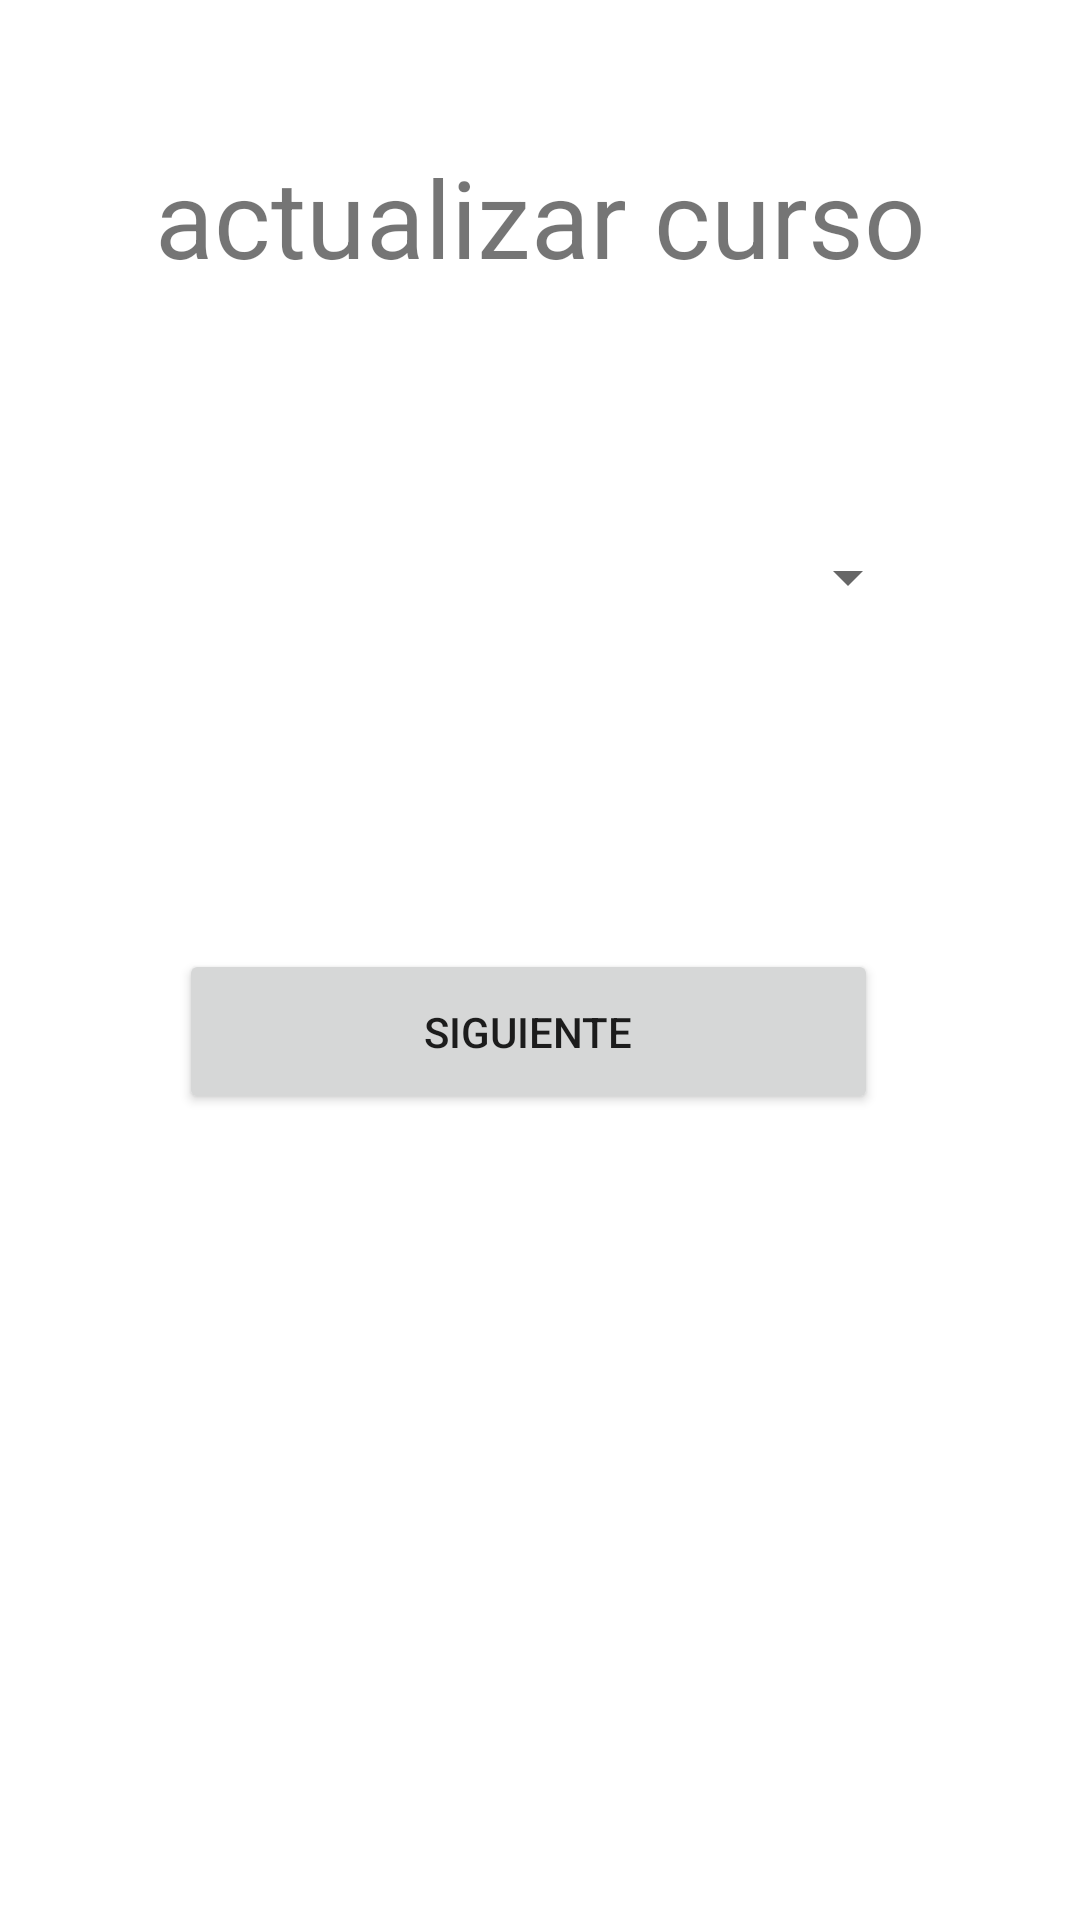

Reconstruct the res/layout file that produces this screen, plus the resources it refers to.
<!-- AndroidManifest.xml: application theme Theme.EstudiantesRoom -->
<!-- res/layout/activity_actualizar_curso1.xml -->
<?xml version="1.0" encoding="utf-8"?>
<androidx.constraintlayout.widget.ConstraintLayout xmlns:android="http://schemas.android.com/apk/res/android"
    xmlns:app="http://schemas.android.com/apk/res-auto"
    xmlns:tools="http://schemas.android.com/tools"
    android:layout_width="match_parent"
    android:layout_height="match_parent"
    tools:context=".activities.Actualizar_Curso_Activity1">

    <Spinner
        android:id="@+id/sp_actualizarc"
        android:layout_width="255dp"
        android:layout_height="80dp"
        android:layout_marginTop="56dp"
        app:layout_constraintEnd_toEndOf="@+id/txt_actualizar_curso1"
        app:layout_constraintHorizontal_bias="0.0"
        app:layout_constraintStart_toStartOf="@+id/txt_actualizar_curso1"
        app:layout_constraintTop_toBottomOf="@+id/txt_actualizar_curso1"
        tools:ignore="SpeakableTextPresentCheck" />

    <TextView
        android:id="@+id/txt_actualizar_curso1"
        android:layout_width="wrap_content"
        android:layout_height="wrap_content"
        android:layout_marginTop="48dp"
        android:text="actualizar curso"
        android:textSize="36sp"
        app:layout_constraintEnd_toEndOf="parent"
        app:layout_constraintStart_toStartOf="parent"
        app:layout_constraintTop_toTopOf="parent" />

    <Button
        android:id="@+id/bt_siguiente_actualizarc"
        android:layout_width="233dp"
        android:layout_height="55dp"
        android:layout_marginStart="8dp"
        android:layout_marginLeft="8dp"
        android:layout_marginTop="84dp"
        android:onClick="siguienteactualizarprovincia1"
        android:text="siguiente"
        app:layout_constraintStart_toStartOf="@+id/sp_actualizarc"
        app:layout_constraintTop_toBottomOf="@+id/sp_actualizarc" />

</androidx.constraintlayout.widget.ConstraintLayout>
<!-- resources referenced by this layout -->
<resources>
  <style name="Theme.EstudiantesRoom" parent="Theme.MaterialComponents.DayNight.DarkActionBar">
          
          <item name="colorPrimary">@color/purple_500</item>
          <item name="colorPrimaryVariant">@color/purple_700</item>
          <item name="colorOnPrimary">@color/white</item>
          
          <item name="colorSecondary">@color/teal_200</item>
          <item name="colorSecondaryVariant">@color/teal_700</item>
          <item name="colorOnSecondary">@color/black</item>
          
          <item name="android:statusBarColor" tools:targetApi="l">?attr/colorPrimaryVariant</item>
          
      </style>
  <!-- not gathered from this repository: default colours our renderer supplied (Android Studio template values) -->
  <color name="purple_500">#FF6200EE</color>
  <color name="purple_700">#FF3700B3</color>
  <color name="teal_200">#FF03DAC5</color>
  <color name="teal_700">#FF018786</color>
  <color name="black">#FF000000</color>
  <color name="white">#FFFFFFFF</color>
</resources>
